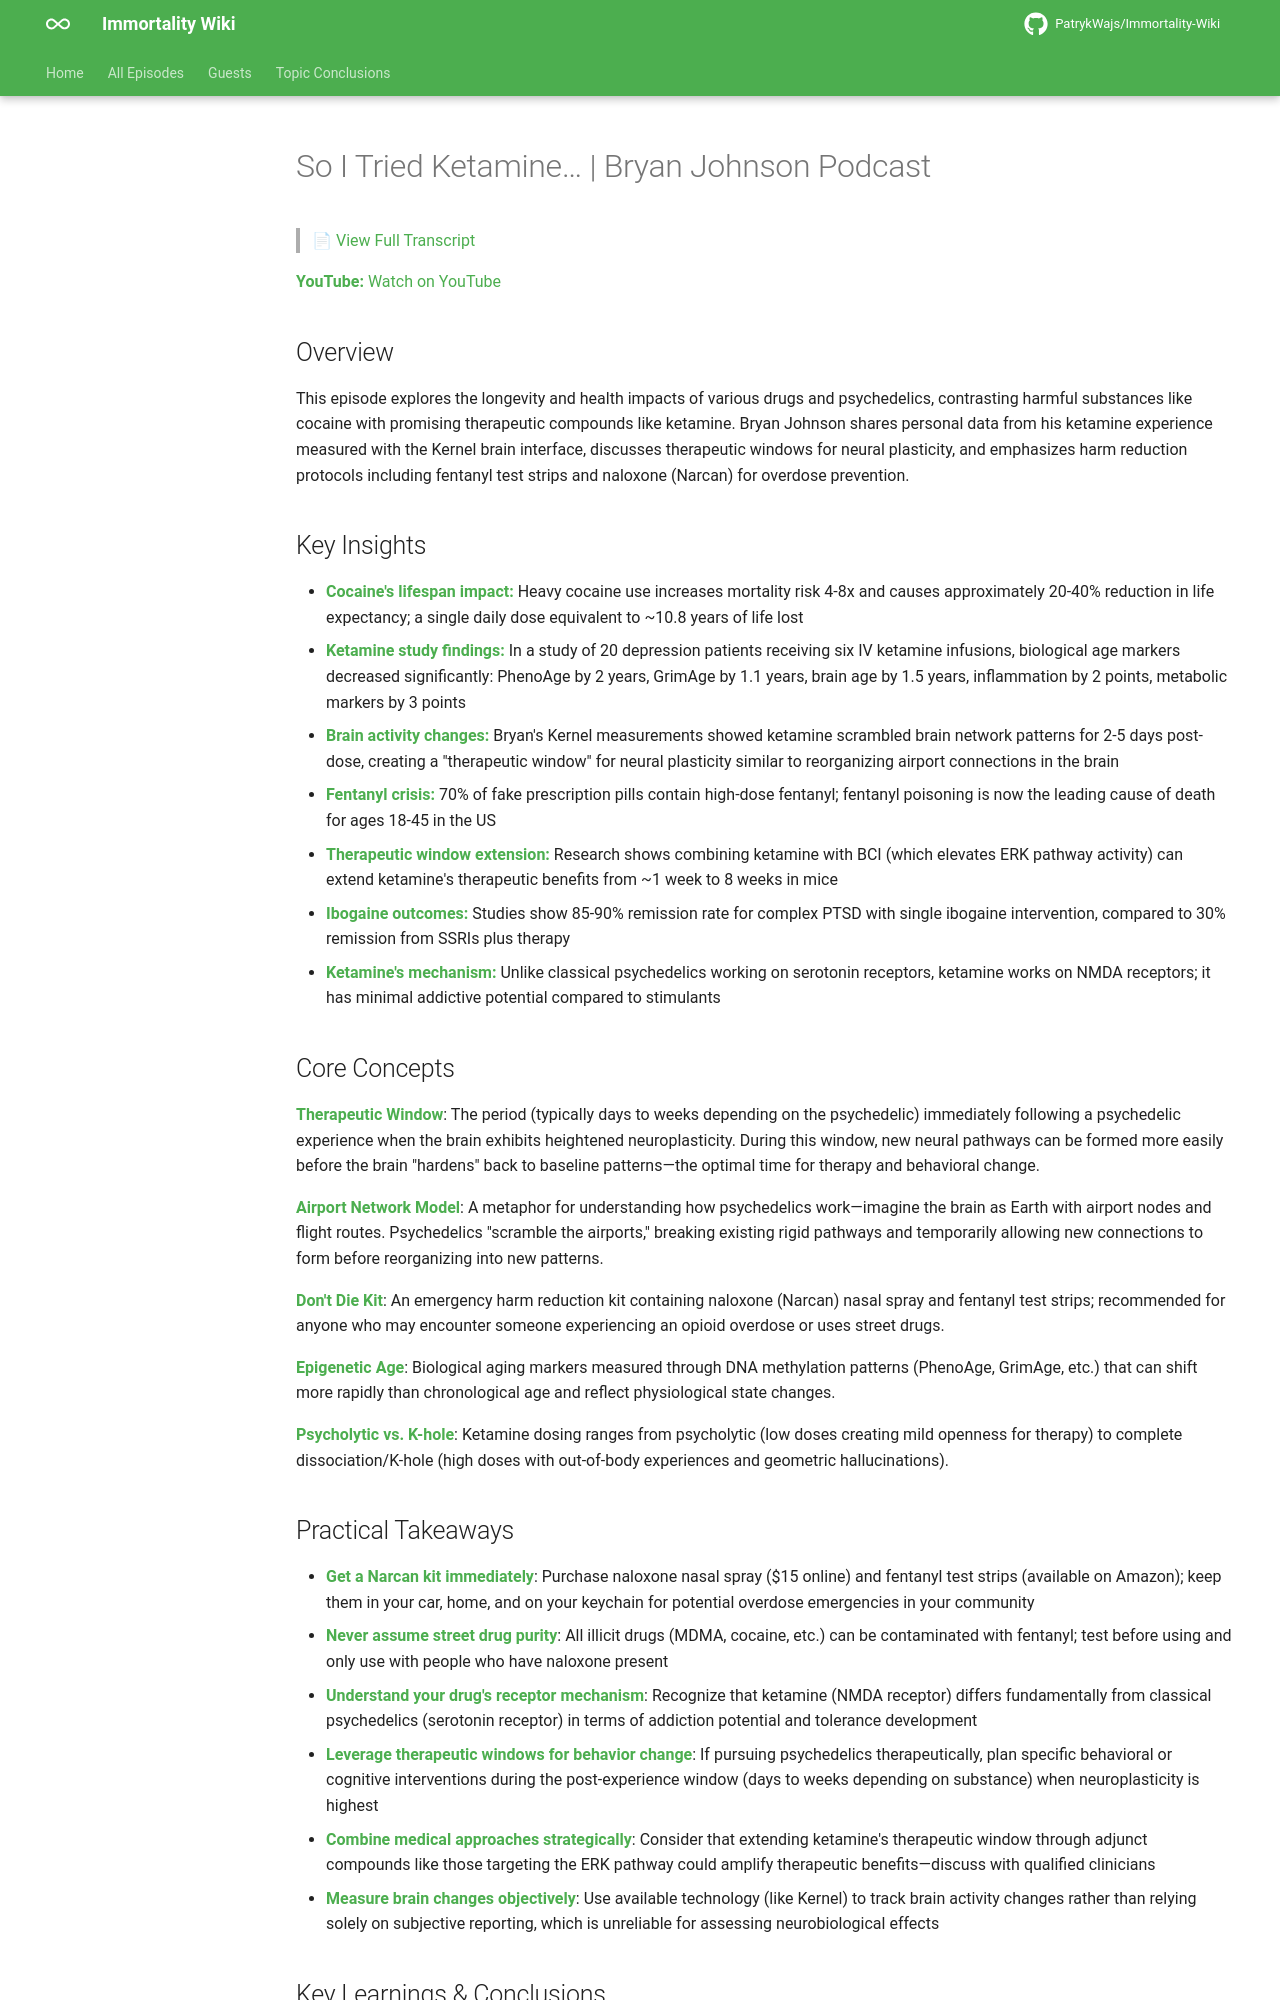

repository: PatrykWajs/Immortality-Wiki · page: Episodes/EP-122 - So I Tried Ketamine… - Bryan Johnson Podcast/summary/index.html · generator: mkdocs

# So I Tried Ketamine… | Bryan Johnson Podcast

> 📄 [View Full Transcript](transcript.md)

**YouTube:** [Watch on YouTube](https://www.youtube.com/watch?v=KsADygzaOGQ)

## Overview

This episode explores the longevity and health impacts of various drugs and psychedelics, contrasting harmful substances like cocaine with promising therapeutic compounds like ketamine. Bryan Johnson shares personal data from his ketamine experience measured with the Kernel brain interface, discusses therapeutic windows for neural plasticity, and emphasizes harm reduction protocols including fentanyl test strips and naloxone (Narcan) for overdose prevention.

## Key Insights

- **Cocaine's lifespan impact:** Heavy cocaine use increases mortality risk 4-8x and causes approximately 20-40% reduction in life expectancy; a single daily dose equivalent to ~10.8 years of life lost
- **Ketamine study findings:** In a study of 20 depression patients receiving six IV ketamine infusions, biological age markers decreased significantly: PhenoAge by 2 years, GrimAge by 1.1 years, brain age by 1.5 years, inflammation by 2 points, metabolic markers by 3 points
- **Brain activity changes:** Bryan's Kernel measurements showed ketamine scrambled brain network patterns for 2-5 days post-dose, creating a "therapeutic window" for neural plasticity similar to reorganizing airport connections in the brain
- **Fentanyl crisis:** 70% of fake prescription pills contain high-dose fentanyl; fentanyl poisoning is now the leading cause of death for ages 18-45 in the US
- **Therapeutic window extension:** Research shows combining ketamine with BCI (which elevates ERK pathway activity) can extend ketamine's therapeutic benefits from ~1 week to 8 weeks in mice
- **Ibogaine outcomes:** Studies show 85-90% remission rate for complex PTSD with single ibogaine intervention, compared to 30% remission from SSRIs plus therapy
- **Ketamine's mechanism:** Unlike classical psychedelics working on serotonin receptors, ketamine works on NMDA receptors; it has minimal addictive potential compared to stimulants

## Core Concepts

**Therapeutic Window**: The period (typically days to weeks depending on the psychedelic) immediately following a psychedelic experience when the brain exhibits heightened neuroplasticity. During this window, new neural pathways can be formed more easily before the brain "hardens" back to baseline patterns—the optimal time for therapy and behavioral change.

**Airport Network Model**: A metaphor for understanding how psychedelics work—imagine the brain as Earth with airport nodes and flight routes. Psychedelics "scramble the airports," breaking existing rigid pathways and temporarily allowing new connections to form before reorganizing into new patterns.

**Don't Die Kit**: An emergency harm reduction kit containing naloxone (Narcan) nasal spray and fentanyl test strips; recommended for anyone who may encounter someone experiencing an opioid overdose or uses street drugs.

**Epigenetic Age**: Biological aging markers measured through DNA methylation patterns (PhenoAge, GrimAge, etc.) that can shift more rapidly than chronological age and reflect physiological state changes.

**Psycholytic vs. K-hole**: Ketamine dosing ranges from psycholytic (low doses creating mild openness for therapy) to complete dissociation/K-hole (high doses with out-of-body experiences and geometric hallucinations).

## Practical Takeaways

- **Get a Narcan kit immediately**: Purchase naloxone nasal spray ($15 online) and fentanyl test strips (available on Amazon); keep them in your car, home, and on your keychain for potential overdose emergencies in your community
- **Never assume street drug purity**: All illicit drugs (MDMA, cocaine, etc.) can be contaminated with fentanyl; test before using and only use with people who have naloxone present
- **Understand your drug's receptor mechanism**: Recognize that ketamine (NMDA receptor) differs fundamentally from classical psychedelics (serotonin receptor) in terms of addiction potential and tolerance development
- **Leverage therapeutic windows for behavior change**: If pursuing psychedelics therapeutically, plan specific behavioral or cognitive interventions during the post-experience window (days to weeks depending on substance) when neuroplasticity is highest
- **Combine medical approaches strategically**: Consider that extending ketamine's therapeutic window through adjunct compounds like those targeting the ERK pathway could amplify therapeutic benefits—discuss with qualified clinicians
- **Measure brain changes objectively**: Use available technology (like Kernel) to track brain activity changes rather than relying solely on subjective reporting, which is unreliable for assessing neurobiological effects
